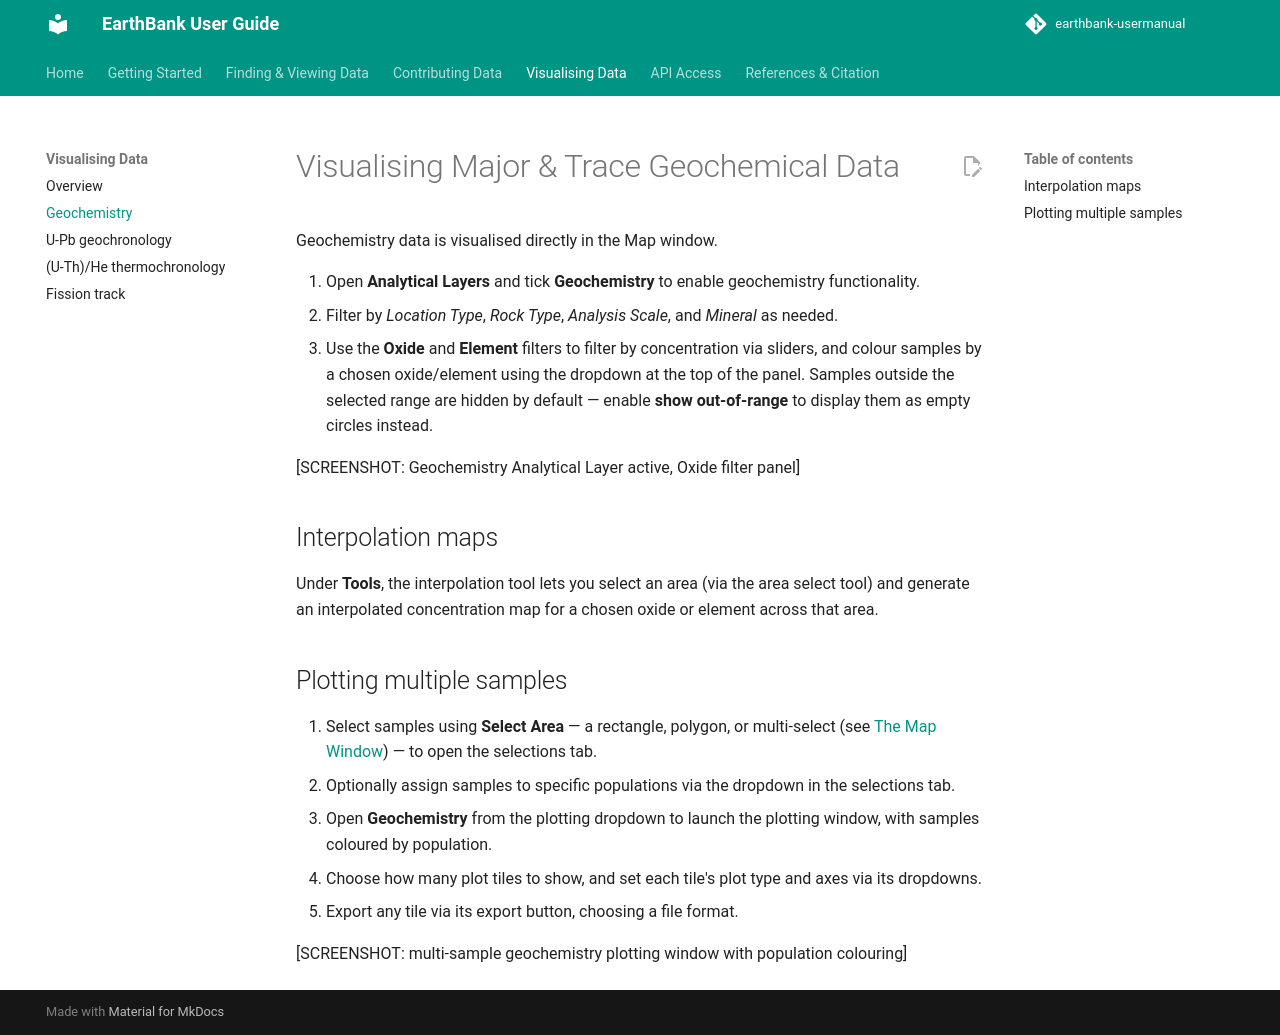

repository: ware-bryant/earthbank-usermanual · page: 03_visualising-data/geochemistry/index.html · generator: mkdocs

# Visualising Major & Trace Geochemical Data

Geochemistry data is visualised directly in the Map window.

1. Open **Analytical Layers** and tick **Geochemistry** to enable geochemistry functionality.
2. Filter by *Location Type*, *Rock Type*, *Analysis Scale*, and *Mineral* as needed.
3. Use the **Oxide** and **Element** filters to filter by concentration via sliders, and colour samples by a chosen oxide/element using the dropdown at the top of the panel. Samples outside the selected range are hidden by default — enable **show out-of-range** to display them as empty circles instead.

[SCREENSHOT: Geochemistry Analytical Layer active, Oxide filter panel]

## Interpolation maps

Under **Tools**, the interpolation tool lets you select an area (via the area select tool) and generate an interpolated concentration map for a chosen oxide or element across that area.

## Plotting multiple samples

1. Select samples using **Select Area** — a rectangle, polygon, or multi-select (see [The Map Window](../01_finding-and-viewing-data/map-window.md#toolbar-tools)) — to open the selections tab.
2. Optionally assign samples to specific populations via the dropdown in the selections tab.
3. Open **Geochemistry** from the plotting dropdown to launch the plotting window, with samples coloured by population.
4. Choose how many plot tiles to show, and set each tile's plot type and axes via its dropdowns.
5. Export any tile via its export button, choosing a file format.

[SCREENSHOT: multi-sample geochemistry plotting window with population colouring]
